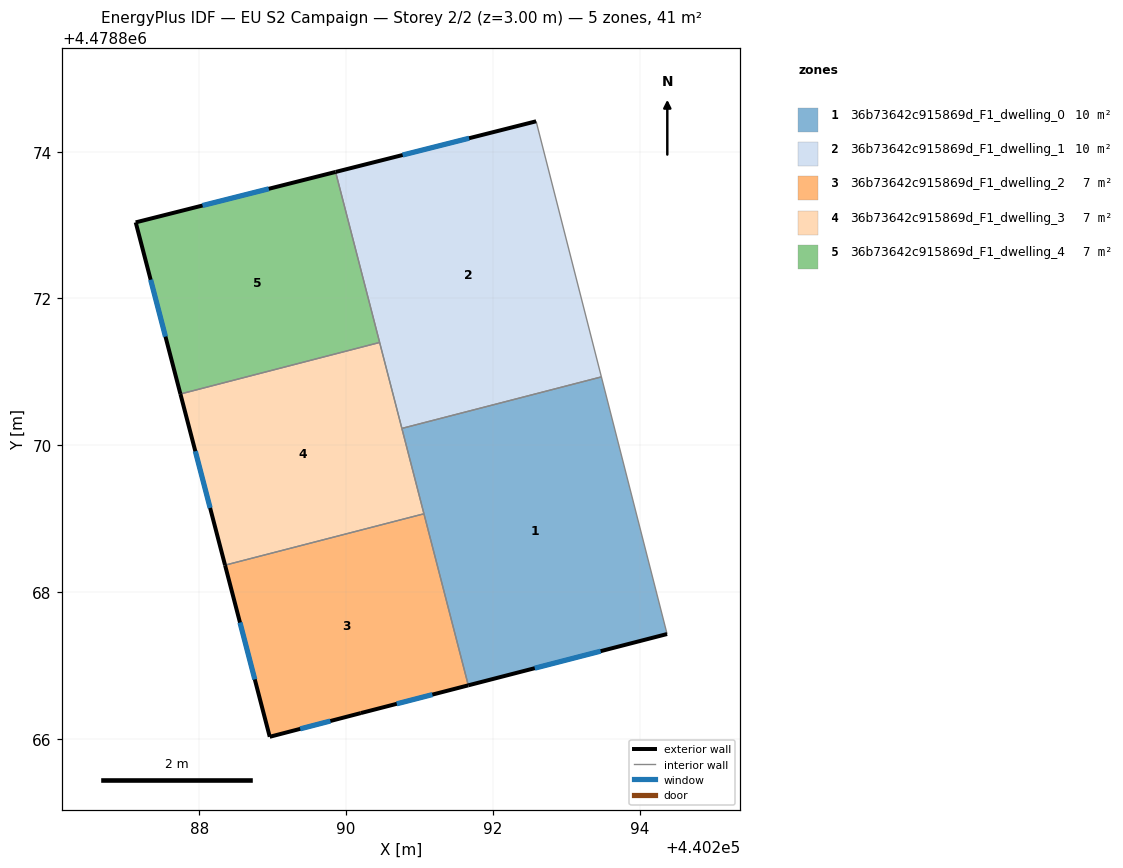
=== STOREY PLAN SPEC (per zone: floor XY polygon, exterior-wall plan segments, windows/doors) ===
zone 1: 36b73642c915869d_F1_dwelling_0  (10.1 m²)
  floor: (440294.38, 4478867.43) (440293.48, 4478870.93) (440290.76, 4478870.23) (440291.67, 4478866.73)
  exterior wall: (440294.38, 4478867.43) – (440291.67, 4478866.73)  [2.8 m]
    window: (440293.47, 4478867.20) – (440292.57, 4478866.96)  [0.9 m²]
  interior walls: 4
zone 2: 36b73642c915869d_F1_dwelling_1  (10.1 m²)
  floor: (440293.48, 4478870.93) (440292.59, 4478874.41) (440289.86, 4478873.72) (440290.76, 4478870.23)
  exterior wall: (440289.86, 4478873.72) – (440292.59, 4478874.41)  [2.8 m]
    window: (440290.77, 4478873.95) – (440291.68, 4478874.18)  [0.9 m²]
  interior walls: 4
zone 3: 36b73642c915869d_F1_dwelling_2  (6.8 m²)
  floor: (440291.67, 4478866.73) (440291.06, 4478869.07) (440288.35, 4478868.37) (440288.96, 4478866.03) (440290.20, 4478866.35)
  exterior wall: (440288.96, 4478866.03) – (440288.35, 4478868.37)  [2.4 m]
    window: (440288.76, 4478866.81) – (440288.56, 4478867.59)  [0.8 m²]
  exterior wall: (440291.67, 4478866.73) – (440290.20, 4478866.35)  [1.5 m]
    window: (440291.18, 4478866.60) – (440290.69, 4478866.48)  [0.5 m²]
  exterior wall: (440290.20, 4478866.35) – (440288.96, 4478866.03)  [1.3 m]
    window: (440289.79, 4478866.24) – (440289.38, 4478866.14)  [0.4 m²]
  interior walls: 2
zone 4: 36b73642c915869d_F1_dwelling_3  (6.8 m²)
  floor: (440291.06, 4478869.07) (440290.46, 4478871.40) (440287.74, 4478870.70) (440288.35, 4478868.37)
  exterior wall: (440288.35, 4478868.37) – (440287.74, 4478870.70)  [2.4 m]
    window: (440288.15, 4478869.15) – (440287.95, 4478869.92)  [0.8 m²]
  interior walls: 4
zone 5: 36b73642c915869d_F1_dwelling_4  (6.8 m²)
  floor: (440290.46, 4478871.40) (440289.86, 4478873.72) (440287.14, 4478873.04) (440287.74, 4478870.70)
  exterior wall: (440287.14, 4478873.04) – (440289.86, 4478873.72)  [2.8 m]
    window: (440288.05, 4478873.27) – (440288.95, 4478873.49)  [0.9 m²]
  exterior wall: (440287.74, 4478870.70) – (440287.14, 4478873.04)  [2.4 m]
    window: (440287.54, 4478871.48) – (440287.34, 4478872.26)  [0.8 m²]
  interior walls: 2

=== DERIVED (storey summary) ===
Building: EU S2 Campaign
Storey: 2 of 2  (floor level z = 3.00 m)
Storey gross floor area: 40.5 m²
Zones on this storey: 5
  - 36b73642c915869d_F1_dwelling_0: floor 10.1 m²; exterior wall 2.8 m (8.4 m²); 1 window(s) 0.9 m²; WWR 11.0%
  - 36b73642c915869d_F1_dwelling_1: floor 10.1 m²; exterior wall 2.8 m (8.5 m²); 1 window(s) 0.9 m²; WWR 11.0%
  - 36b73642c915869d_F1_dwelling_2: floor 6.8 m²; exterior wall 5.2 m (15.6 m²); 3 window(s) 1.7 m²; WWR 11.0%
  - 36b73642c915869d_F1_dwelling_3: floor 6.8 m²; exterior wall 2.4 m (7.2 m²); 1 window(s) 0.8 m²; WWR 11.0%
  - 36b73642c915869d_F1_dwelling_4: floor 6.8 m²; exterior wall 5.2 m (15.7 m²); 2 window(s) 1.7 m²; WWR 11.0%
Zone adjacency (shared interzone walls):
  - 36b73642c915869d_F1_dwelling_0 ↔ 36b73642c915869d_F1_dwelling_1
  - 36b73642c915869d_F1_dwelling_0 ↔ 36b73642c915869d_F1_dwelling_2
  - 36b73642c915869d_F1_dwelling_0 ↔ 36b73642c915869d_F1_dwelling_3
  - 36b73642c915869d_F1_dwelling_1 ↔ 36b73642c915869d_F1_dwelling_3
  - 36b73642c915869d_F1_dwelling_1 ↔ 36b73642c915869d_F1_dwelling_4
  - 36b73642c915869d_F1_dwelling_2 ↔ 36b73642c915869d_F1_dwelling_3
  - 36b73642c915869d_F1_dwelling_3 ↔ 36b73642c915869d_F1_dwelling_4